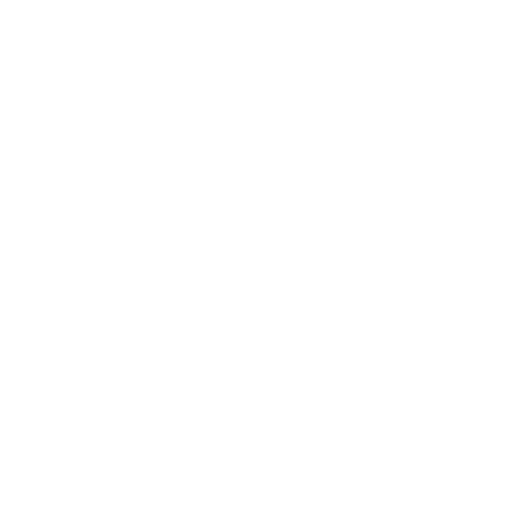
t = 0.00 s
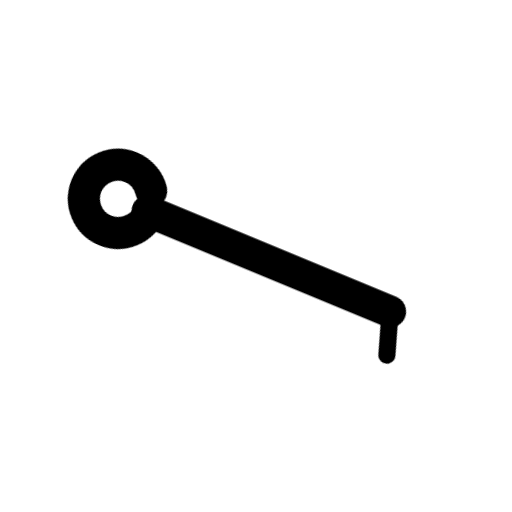
t = 0.43 s
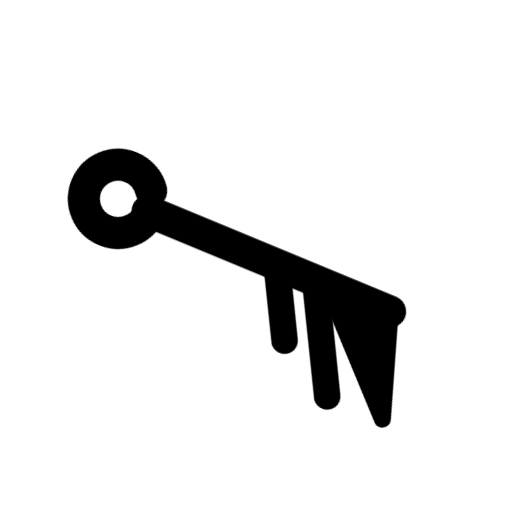
t = 0.89 s
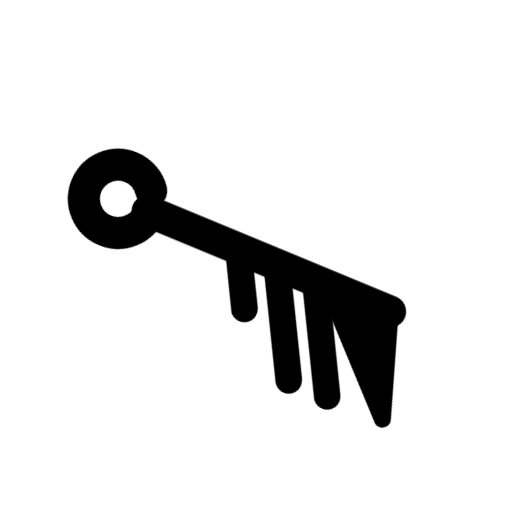
t = 1.25 s
t = 1.79 s: frame unchanged from t = 1.25 s, image omitted
t = 2.33 s: frame unchanged from t = 1.25 s, image omitted

The animated SVG that drew these frames (rendered in a browser with its animation timeline set to each time). Animation: 6 CSS @keyframes rules; one cycle of 2.65 s, repeats indefinitely.

<svg xmlns="http://www.w3.org/2000/svg" width="24" height="24" fill="none" stroke="currentColor" stroke-linecap="round" stroke-linejoin="round" stroke-width="2" viewBox="0 0 24 24">
    <!-- Generated by scripts/icon-expansion/generate.mjs -->
    <!-- Motion: trace each stroke from its own origin, accumulate the drawing, then hold before restarting. -->
    <style>
        @media (prefers-reduced-motion: no-preference) {
            @keyframes ira-stroke-wind-barb-ese-75kt-0 { 0% { stroke-dashoffset: 1; opacity: 0; } 0.4% { opacity: 1; } 7.8333%, 88% { stroke-dashoffset: 0; opacity: 1; } 100% { stroke-dashoffset: 0; opacity: 0; } }
            [data-ira-stroke-reveal="wind-barb-ese-75kt"] [data-ira-line="0"] { stroke-dasharray: 1 1; animation: ira-stroke-wind-barb-ese-75kt-0 2.65s cubic-bezier(.25,.65,.35,1) infinite; }
            @keyframes ira-stroke-wind-barb-ese-75kt-1 { 0%, 7.8333% { stroke-dashoffset: 1; opacity: 0; } 8.2333% { opacity: 1; } 15.6667%, 88% { stroke-dashoffset: 0; opacity: 1; } 100% { stroke-dashoffset: 0; opacity: 0; } }
            [data-ira-stroke-reveal="wind-barb-ese-75kt"] [data-ira-line="1"] { stroke-dasharray: 1 1; animation: ira-stroke-wind-barb-ese-75kt-1 2.65s cubic-bezier(.25,.65,.35,1) infinite; }
            @keyframes ira-stroke-wind-barb-ese-75kt-2 { 0%, 15.6667% { stroke-dashoffset: 1; opacity: 0; fill-opacity: 0; } 16.0667% { opacity: 1; } 23.1% { fill-opacity: 0; } 23.5%, 88% { stroke-dashoffset: 0; opacity: 1; fill-opacity: 1; } 100% { stroke-dashoffset: 0; opacity: 0; fill-opacity: 1; } }
            [data-ira-stroke-reveal="wind-barb-ese-75kt"] [data-ira-line="2"] { stroke-dasharray: 1 1; animation: ira-stroke-wind-barb-ese-75kt-2 2.65s cubic-bezier(.25,.65,.35,1) infinite; }
            @keyframes ira-stroke-wind-barb-ese-75kt-3 { 0%, 23.5% { stroke-dashoffset: 1; opacity: 0; } 23.9% { opacity: 1; } 31.3333%, 88% { stroke-dashoffset: 0; opacity: 1; } 100% { stroke-dashoffset: 0; opacity: 0; } }
            [data-ira-stroke-reveal="wind-barb-ese-75kt"] [data-ira-line="3"] { stroke-dasharray: 1 1; animation: ira-stroke-wind-barb-ese-75kt-3 2.65s cubic-bezier(.25,.65,.35,1) infinite; }
            @keyframes ira-stroke-wind-barb-ese-75kt-4 { 0%, 31.3333% { stroke-dashoffset: 1; opacity: 0; } 31.7333% { opacity: 1; } 39.1667%, 88% { stroke-dashoffset: 0; opacity: 1; } 100% { stroke-dashoffset: 0; opacity: 0; } }
            [data-ira-stroke-reveal="wind-barb-ese-75kt"] [data-ira-line="4"] { stroke-dasharray: 1 1; animation: ira-stroke-wind-barb-ese-75kt-4 2.65s cubic-bezier(.25,.65,.35,1) infinite; }
            @keyframes ira-stroke-wind-barb-ese-75kt-5 { 0%, 39.1667% { stroke-dashoffset: 1; opacity: 0; } 39.5667% { opacity: 1; } 47%, 88% { stroke-dashoffset: 0; opacity: 1; } 100% { stroke-dashoffset: 0; opacity: 0; } }
            [data-ira-stroke-reveal="wind-barb-ese-75kt"] [data-ira-line="5"] { stroke-dasharray: 1 1; animation: ira-stroke-wind-barb-ese-75kt-5 2.65s cubic-bezier(.25,.65,.35,1) infinite; }
        }
    </style>
    <g data-ira-stroke-reveal="wind-barb-ese-75kt"><g transform="rotate(112.5 12 12)"><g stroke-width="1.5"><path data-ira-line="0" pathLength="1" d="M12 5.2L12 17.5"/><path data-ira-line="1" pathLength="1" d="M12 17.4A1.6 1.6 0 1 1 12 20.599999999999998A1.6 1.6 0 1 1 12 17.4z"/></g></g><g transform="rotate(112.5 12 12)"><g stroke-width="1.25"><path data-ira-line="2" pathLength="1" fill="currentColor" stroke-width=".8" d="M12 5.2l4.8 -1.6 -4.8 4.8z"/><path data-ira-line="3" pathLength="1" d="M12 9L16.8 6.4"/><path data-ira-line="4" pathLength="1" d="M12 10.95L16.8 8.35"/><path data-ira-line="5" pathLength="1" d="M12 12.899999999999999L14.5 11.549999999999999"/></g></g></g>
</svg>
